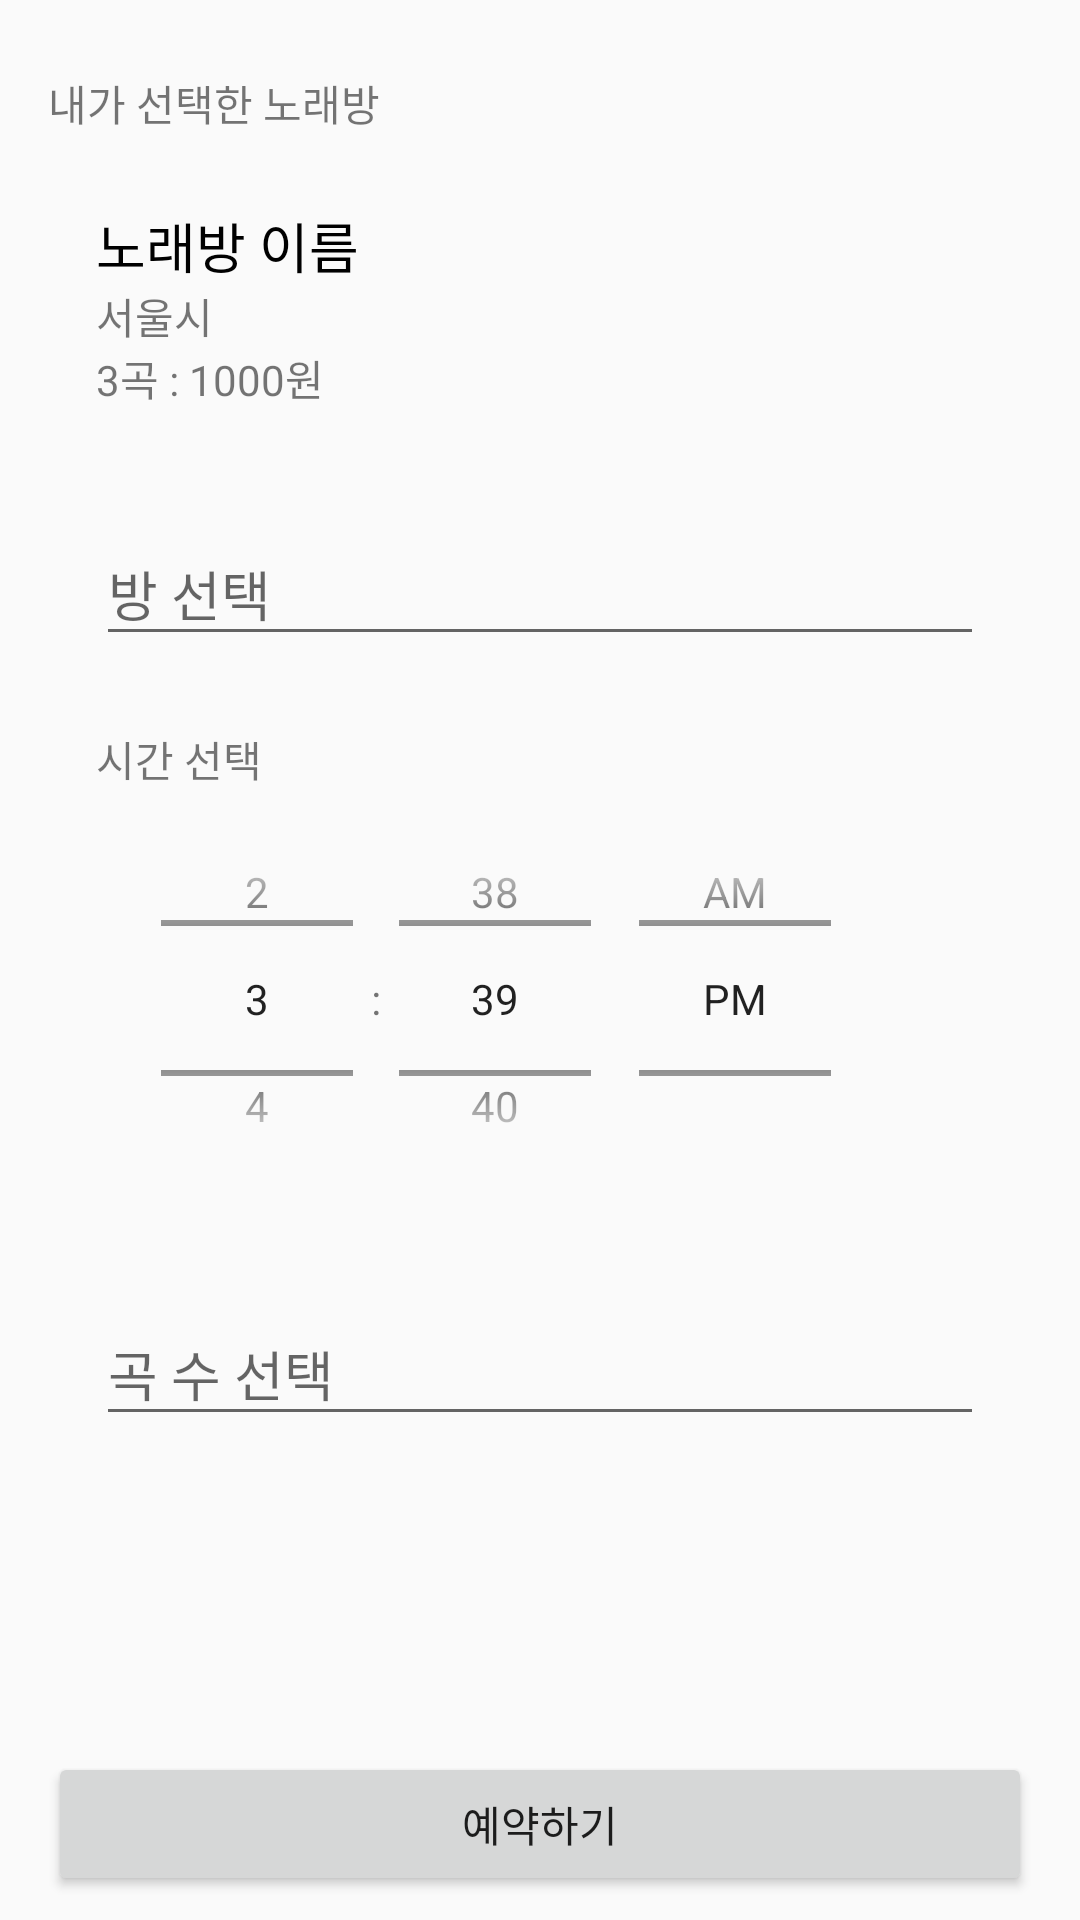

This screen was rendered from an Android layout file. Write that file and the resources it references.
<!-- AndroidManifest.xml: application theme AppTheme -->
<!-- res/layout/activity_reserve.xml -->
<?xml version="1.0" encoding="utf-8"?>
<androidx.constraintlayout.widget.ConstraintLayout xmlns:android="http://schemas.android.com/apk/res/android"
    xmlns:app="http://schemas.android.com/apk/res-auto"
    xmlns:tools="http://schemas.android.com/tools"
    android:layout_width="match_parent"
    android:layout_height="match_parent"
    tools:context=".ReserveActivity">

    <TextView
        android:id="@+id/textView7"
        android:layout_width="wrap_content"
        android:layout_height="wrap_content"
        android:layout_marginStart="16dp"
        android:layout_marginTop="24dp"
        android:text="내가 선택한 노래방"
        app:layout_constraintStart_toStartOf="parent"
        app:layout_constraintTop_toTopOf="parent" />

    <ImageView
        android:id="@+id/imageView7"
        android:layout_width="wrap_content"
        android:layout_height="wrap_content"
        android:layout_marginTop="24dp"
        android:layout_marginEnd="16dp"
        app:layout_constraintEnd_toEndOf="parent"
        app:layout_constraintTop_toTopOf="parent"
        app:srcCompat="@drawable/ic_baseline_stars_24" />

    <TextView
        android:id="@+id/titleTextView"
        android:layout_width="wrap_content"
        android:layout_height="wrap_content"
        android:layout_marginStart="16dp"
        android:text="노래방 이름"
        android:textColor="#000000"
        android:textSize="18sp"
        app:layout_constraintStart_toEndOf="@+id/imageView8"
        app:layout_constraintTop_toTopOf="@+id/imageView8" />

    <TextView
        android:id="@+id/addressTextView"
        android:layout_width="wrap_content"
        android:layout_height="wrap_content"
        android:layout_marginStart="16dp"
        android:text="서울시"
        app:layout_constraintStart_toEndOf="@+id/imageView8"
        app:layout_constraintTop_toBottomOf="@+id/titleTextView" />

    <TextView
        android:id="@+id/priceInfoTextView"
        android:layout_width="wrap_content"
        android:layout_height="wrap_content"
        android:layout_marginStart="16dp"
        android:text="3곡 : 1000원"
        app:layout_constraintStart_toEndOf="@+id/imageView8"
        app:layout_constraintTop_toBottomOf="@+id/addressTextView" />

    <ImageView
        android:id="@+id/imageView8"
        android:layout_width="wrap_content"
        android:layout_height="wrap_content"
        android:layout_marginStart="16dp"
        android:layout_marginTop="24dp"
        app:layout_constraintStart_toStartOf="parent"
        app:layout_constraintTop_toBottomOf="@+id/textView7"
        app:srcCompat="@drawable/ic_baseline_location_on_24" />

    <com.google.android.material.textfield.TextInputLayout
        android:id="@+id/textInputLayout6"
        android:layout_width="match_parent"
        android:layout_height="wrap_content"
        android:layout_marginStart="32dp"
        android:layout_marginTop="30dp"
        android:layout_marginEnd="32dp"
        app:layout_constraintEnd_toEndOf="parent"
        app:layout_constraintStart_toStartOf="parent"
        app:layout_constraintTop_toBottomOf="@+id/priceInfoTextView">

        <AutoCompleteTextView
            android:id="@+id/roomSelectDropdownMenu"
            android:layout_width="match_parent"
            android:layout_height="wrap_content"
            android:hint="방 선택"
            android:inputType="none" />
    </com.google.android.material.textfield.TextInputLayout>

    <TextView
        android:id="@+id/textView8"
        android:layout_width="wrap_content"
        android:layout_height="wrap_content"
        android:layout_marginStart="32dp"
        android:layout_marginTop="24dp"
        android:text="시간 선택"
        app:layout_constraintStart_toStartOf="parent"
        app:layout_constraintTop_toBottomOf="@+id/textInputLayout6" />

    <TimePicker
        android:id="@+id/timePicker"
        android:layout_width="267dp"
        android:layout_height="139dp"
        android:layout_marginStart="32dp"
        android:timePickerMode="spinner"
        app:layout_constraintStart_toStartOf="parent"
        app:layout_constraintTop_toBottomOf="@+id/textView8" />

    <com.google.android.material.textfield.TextInputLayout
        android:id="@+id/textInputLayout7"
        android:layout_width="match_parent"
        android:layout_height="wrap_content"
        android:layout_marginStart="32dp"
        android:layout_marginTop="24dp"
        android:layout_marginEnd="32dp"
        app:layout_constraintEnd_toEndOf="parent"
        app:layout_constraintHorizontal_bias="1.0"
        app:layout_constraintStart_toStartOf="parent"
        app:layout_constraintTop_toBottomOf="@+id/timePicker">

        <AutoCompleteTextView
            android:id="@+id/songSelectDropdownMenu"
            android:layout_width="match_parent"
            android:layout_height="wrap_content"
            android:hint="곡 수 선택"
            android:inputType="none"
            tools:layout_editor_absoluteX="29dp"
            tools:layout_editor_absoluteY="499dp" />
    </com.google.android.material.textfield.TextInputLayout>

    <Button
        android:id="@+id/reserveButton"
        android:layout_width="0dp"
        android:layout_height="wrap_content"
        android:layout_marginStart="16dp"
        android:layout_marginEnd="16dp"
        android:layout_marginBottom="8dp"
        android:text="예약하기"
        app:layout_constraintBottom_toBottomOf="parent"
        app:layout_constraintEnd_toEndOf="parent"
        app:layout_constraintStart_toStartOf="parent" />

    <TextView
        android:id="@+id/priceTextView"
        android:layout_width="wrap_content"
        android:layout_height="wrap_content"
        android:layout_marginTop="8dp"
        app:layout_constraintStart_toStartOf="@+id/textInputLayout7"
        app:layout_constraintTop_toBottomOf="@+id/textInputLayout7" />


</androidx.constraintlayout.widget.ConstraintLayout>
<!-- resources referenced by this layout -->
<resources>
  <style name="AppTheme" parent="Theme.AppCompat.Light.DarkActionBar">
          
          <item name="colorPrimary">@color/colorPrimary</item>
          <item name="colorPrimaryDark">@color/colorPrimaryDark</item>
          <item name="colorAccent">@color/colorAccent</item>
  
      </style>
  <!-- not gathered from this repository: default colours our renderer supplied (Android Studio template values) -->
  <color name="colorPrimary">#FF6200EE</color>
  <color name="colorPrimaryDark">#FF3700B3</color>
  <color name="colorAccent">#FF03DAC5</color>
</resources>
